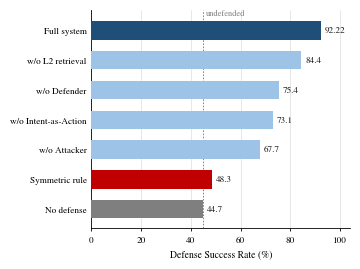

Write Python code to recreate this figure. (Note: this script raises an exception after producing the figure.)
# F1 -- ablation ladder figure (v3 final plan).
# All values are taken verbatim from Table 4 of Defending-the-Hidden-CS-R1.tex
# (same oracle, DeepSeek-V4-Flash, N=167).
import matplotlib
matplotlib.use("Agg")
import matplotlib.pyplot as plt

plt.rcParams.update({
    "font.family": "serif",
    "font.serif": ["Times New Roman", "Nimbus Roman", "Liberation Serif", "DejaVu Serif"],
    "font.size": 7,
    "axes.linewidth": 0.6,
    "xtick.major.width": 0.6,
    "ytick.major.width": 0.6,
    "pdf.fonttype": 42,
    "ps.fonttype": 42,
})

# (label, DSR %, colour) -- ascending so that the full system sits on top.
rows = [
    ("No defense",           44.7,  "#7F7F7F"),
    ("Symmetric rule",       48.3,  "#C00000"),
    ("w/o Attacker",         67.7,  "#9DC3E6"),
    ("w/o Intent-as-Action", 73.1,  "#9DC3E6"),
    ("w/o Defender",         75.4,  "#9DC3E6"),
    ("w/o L2 retrieval",     84.4,  "#9DC3E6"),
    ("Full system",          92.22, "#1F4E79"),
]

fig, ax = plt.subplots(figsize=(3.45, 2.55))
n = len(rows)
labs = [r[0] for r in rows]
vals = [r[1] for r in rows]
cols = [r[2] for r in rows]

ax.barh(range(n), vals, color=cols, height=0.62, zorder=3)

ax.set_yticks(range(n))
ax.set_yticklabels(labs, fontsize=6.6)
ax.set_xlim(0, 104)
ax.set_ylim(-0.62, n - 0.30)
ax.set_xlabel("Defense Success Rate (%)", fontsize=7)

for i, v in enumerate(vals):
    txt = ("%.2f" % v).rstrip("0").rstrip(".")
    ax.text(v + 1.6, i, txt, va="center", ha="left", fontsize=6.6,
            color="#1A1A1A", zorder=4)

# Reference line at the undefended model's intrinsic refusal rate.
ax.axvline(44.7, color="#7F7F7F", lw=0.7, ls=(0, (1.6, 1.6)), zorder=2)
ax.text(45.8, n - 0.42, "undefended", fontsize=6.0, color="#7F7F7F", va="center")

ax.tick_params(axis="x", labelsize=6.6, length=2.4)
ax.tick_params(axis="y", length=0)
for s in ("top", "right"):
    ax.spines[s].set_visible(False)
ax.grid(axis="x", color="#DDDDDD", lw=0.5, zorder=0)
ax.set_axisbelow(True)

fig.tight_layout(pad=0.25)
fig.savefig("figures/fig_ablation_ladder.pdf", bbox_inches="tight", pad_inches=0.02)
fig.savefig("figures/fig_ablation_ladder_preview.png", dpi=220, bbox_inches="tight", pad_inches=0.02)
print("saved pdf+png")
